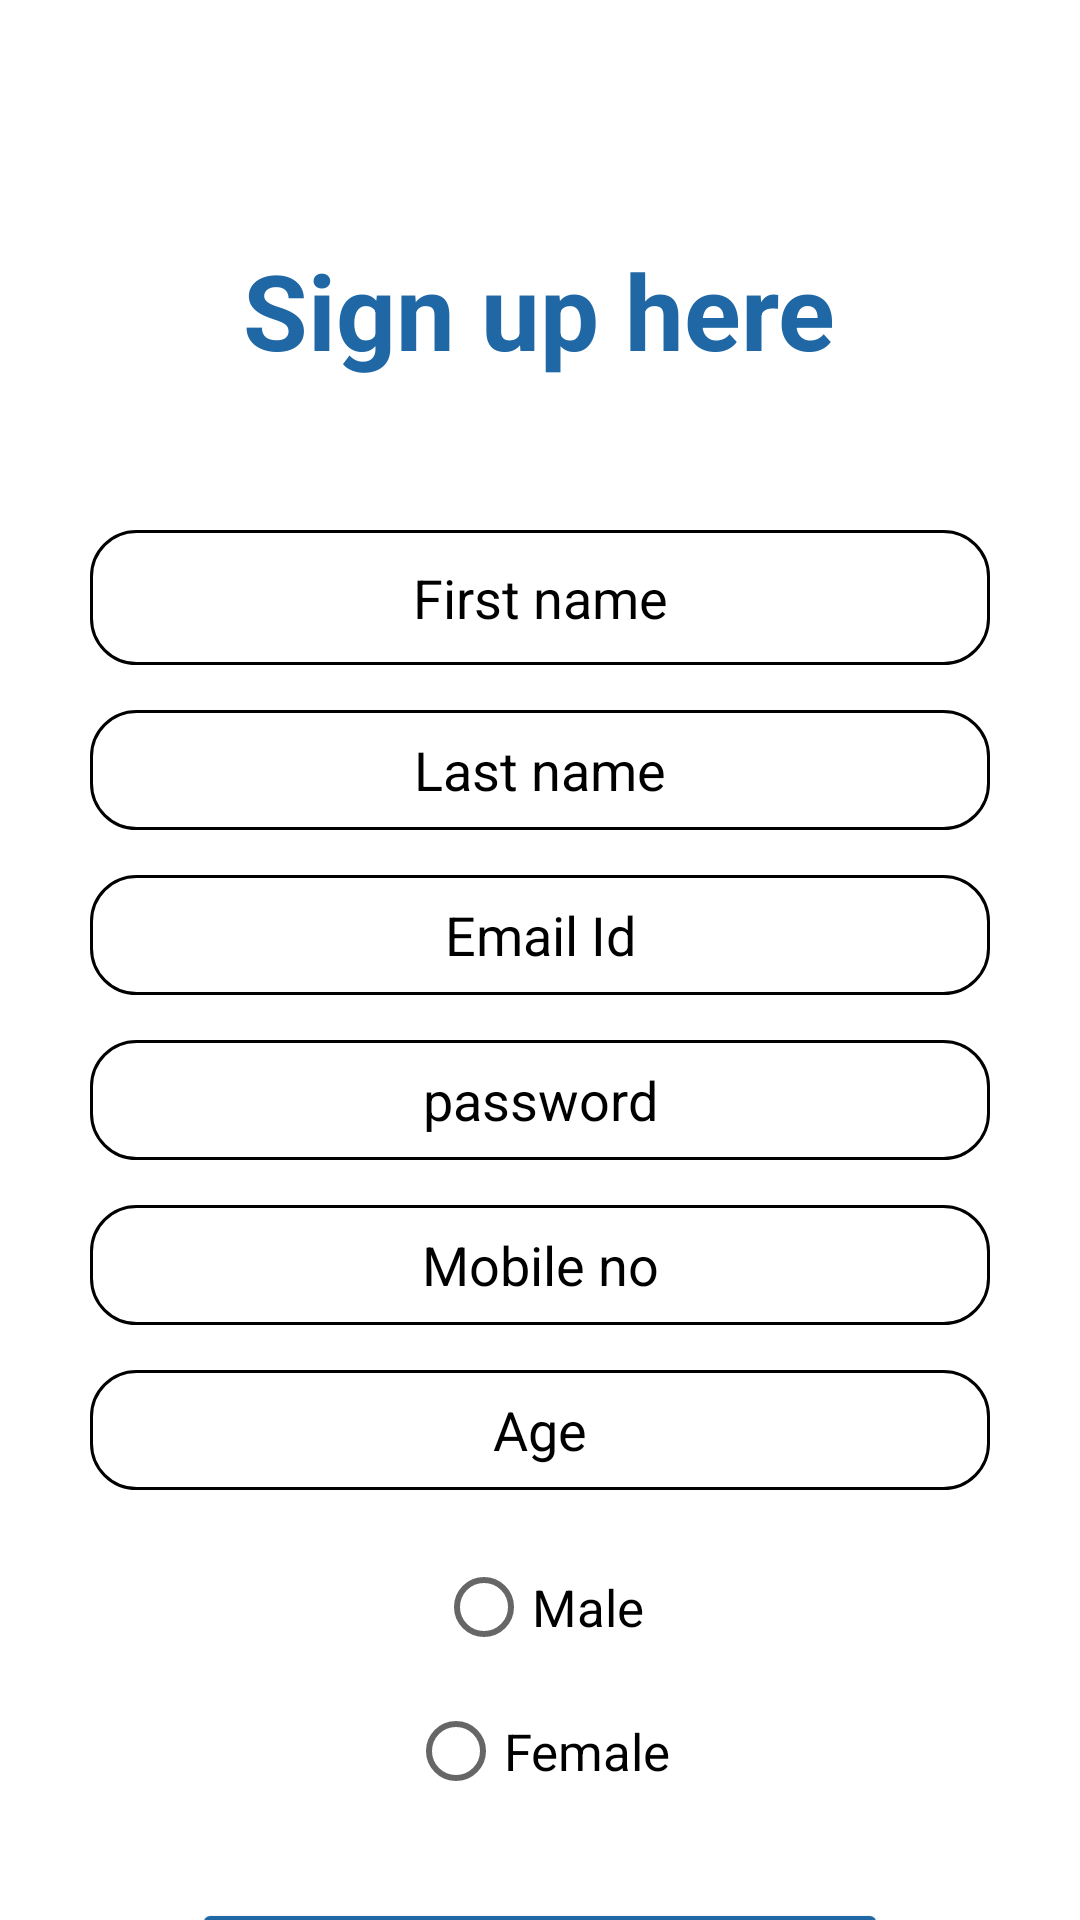

This screen was rendered from an Android layout file. Write that file and the resources it references.
<!-- AndroidManifest.xml: application theme Theme.Try_home -->
<!-- res/layout/activity_tregistration.xml -->
<?xml version="1.0" encoding="utf-8"?>
<LinearLayout xmlns:android="http://schemas.android.com/apk/res/android"
    xmlns:tools="http://schemas.android.com/tools"
    android:orientation="vertical" android:layout_width="match_parent"
    android:layout_height="match_parent"
    android:background="#fff">

    <TextView
        android:id="@+id/registration_title"
        android:layout_width="wrap_content"
        android:layout_height="wrap_content"
        android:layout_marginTop="80dp"
        android:text="Sign up here"
        android:textColor="#2068A5"
        android:textSize="35dp"
        android:textStyle="bold"
        android:layout_gravity="center"/>

    <EditText
        android:id="@+id/txt_firstname"
        android:layout_width="300dp"
        android:layout_height="45dp"
        android:layout_gravity="center"
        android:layout_marginTop="50dp"
        android:background="@drawable/round_border"
        android:ems="10"
        android:gravity="center"
        android:hint="First name"
        android:textColor="@color/black"
        android:textColorHint="@color/black" />
    <EditText
        android:id="@+id/txt_lastname"
        android:layout_marginTop="15dp"
        android:gravity="center"
        android:layout_gravity="center"
        android:textColor="@color/black"
        android:textColorHint="@color/black"
        android:background="@drawable/round_border"
        android:layout_width="300dp"
        android:layout_height="40dp"
        android:hint="Last name"
        android:ems="10" />
    <EditText
        android:id="@+id/txt_email"
        android:layout_width="300dp"
        android:layout_height="40dp"
        android:textColor="@color/black"
        android:layout_marginTop="15dp"
        android:gravity="center"
        android:layout_gravity="center"
        android:textColorHint="@color/black"
        android:background="@drawable/round_border"
        android:inputType="textEmailAddress"
        android:hint="Email Id"
        android:ems="10" />
    <EditText
        android:id="@+id/txt_pass"
        android:layout_width="300dp"
        android:layout_height="40dp"
        android:textColor="@color/black"
        android:layout_marginTop="15dp"
        android:gravity="center"
        android:layout_gravity="center"
        android:textColorHint="@color/black"
        android:background="@drawable/round_border"
        android:inputType="textPassword"
        android:hint="password"
        android:ems="10" />
    <EditText
        android:id="@+id/txt_phone"
        android:layout_width="300dp"
        android:layout_height="40dp"
        android:textColor="@color/black"
        android:layout_marginTop="15dp"
        android:gravity="center"
        android:inputType="phone"
        android:layout_gravity="center"
        android:textColorHint="@color/black"
        android:background="@drawable/round_border"
        android:hint="Mobile no"
        android:ems="10" />
    <EditText
        android:id="@+id/txt_age"
        android:layout_width="300dp"
        android:layout_height="40dp"
        android:textColor="@color/black"
        android:layout_marginTop="15dp"
        android:gravity="center"
        android:layout_gravity="center"
        android:inputType="number"
        android:textColorHint="@color/black"
        android:background="@drawable/round_border"
        android:hint="Age"
        android:ems="10" />


    <RadioGroup
        android:id="@+id/rb_group"
        android:layout_width="match_parent"
        android:layout_marginTop="15dp"
        android:layout_height="wrap_content">

            <RadioButton
                android:id="@+id/rb_male"
                android:layout_width="wrap_content"
                android:layout_height="wrap_content"
                android:layout_gravity="center"
                android:textColor="@color/black"
                android:textSize="17dp"
                android:text="Male" />

            <RadioButton
                android:id="@+id/rb_female"
                android:layout_width="wrap_content"
                android:layout_height="wrap_content"
                android:layout_gravity="center"
                android:textColor="@color/black"
                android:textSize="17dp"
                android:text="Female" />

    </RadioGroup>

    <Button
        android:id="@+id/btn_register"
        android:layout_width="232dp"
        android:layout_height="58dp"
        android:layout_gravity="center"
        android:layout_marginTop="25dp"
        android:textSize="17dp"
        android:backgroundTint="#2068A5"
        android:textColor="@color/white"
        android:text="Register as Tenant"
        android:textAllCaps="false" />

    <TextView
        android:id="@+id/lnkLogin"
        android:layout_width="match_parent"
        android:layout_height="50dp"
        android:layout_marginTop="10dp"
        android:gravity="center"
        android:hint="lnk login"
        android:text="Already Registered? Login"
        android:textColor="#3F51B5"
        android:textSize="20dp" />

</LinearLayout>
<!-- resources referenced by this layout -->
<resources>
  <color name="black">#FF000000</color>
  <color name="white">#FFFFFFFF</color>
  <!-- drawable round_border (drawable) -->
  <shape xmlns:android="http://schemas.android.com/apk/res/android"
      android:shape="rectangle">
      <padding
          android:bottom="3dp"
          android:left="3dp"
          android:right="3dp"
          android:top="3dp" />
  
      <stroke
          android:width="1dp"
          android:color="@color/black" />
  
      <corners
          android:radius="15dp" />
  
      <size
          android:width="110dp"
  
          android:height="110dp" />
  </shape>
  <style name="Theme.Try_home" parent="Theme.MaterialComponents.DayNight.NoActionBar">
          
          <item name="colorPrimary">@color/my_blue</item> // appbar back groud
          <item name="colorPrimaryVariant">@color/white</item>
          <item name="colorOnPrimary">@color/white</item>
          
          <item name="colorSecondary">@color/teal_200</item>
          <item name="colorSecondaryVariant">@color/teal_700</item>
          <item name="colorOnSecondary">@color/black</item>
          
          <item name="android:statusBarColor">@color/black</item>
          
      </style>
  <color name="my_blue">#2068A5</color>
  <color name="teal_200">#FF03DAC5</color>
  <color name="teal_700">#FF018786</color>
</resources>
